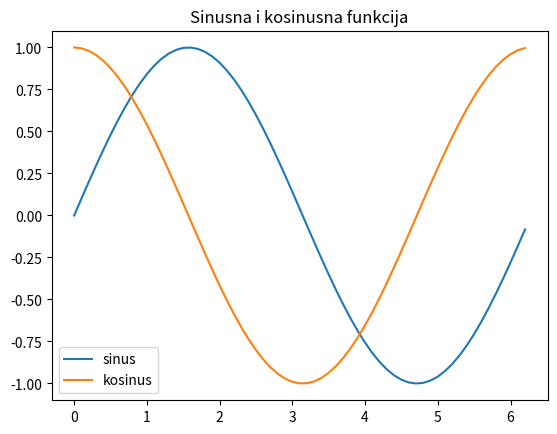

Recreate this plot in Python.
import numpy as np
import matplotlib.pyplot as plt


def show_sin_funcion():
    x = np.arange(0, 2*np.pi, 0.1)
    y_sin = np.sin(x)
    plt.plot(x, y_sin)
    plt.show()


def show_sin_cos():
    x = np.arange(0, 2*np.pi, 0.1)
    y_sin = np.sin(x)
    y_cos = np.cos(x)
    plt.plot(x, y_sin)
    plt.plot(x, y_cos)
    plt.title("Sinusna i kosinusna funkcija")
    plt.legend(['sinus', 'kosinus'])
    plt.show()


if __name__ == '__main__':
    show_sin_cos()
